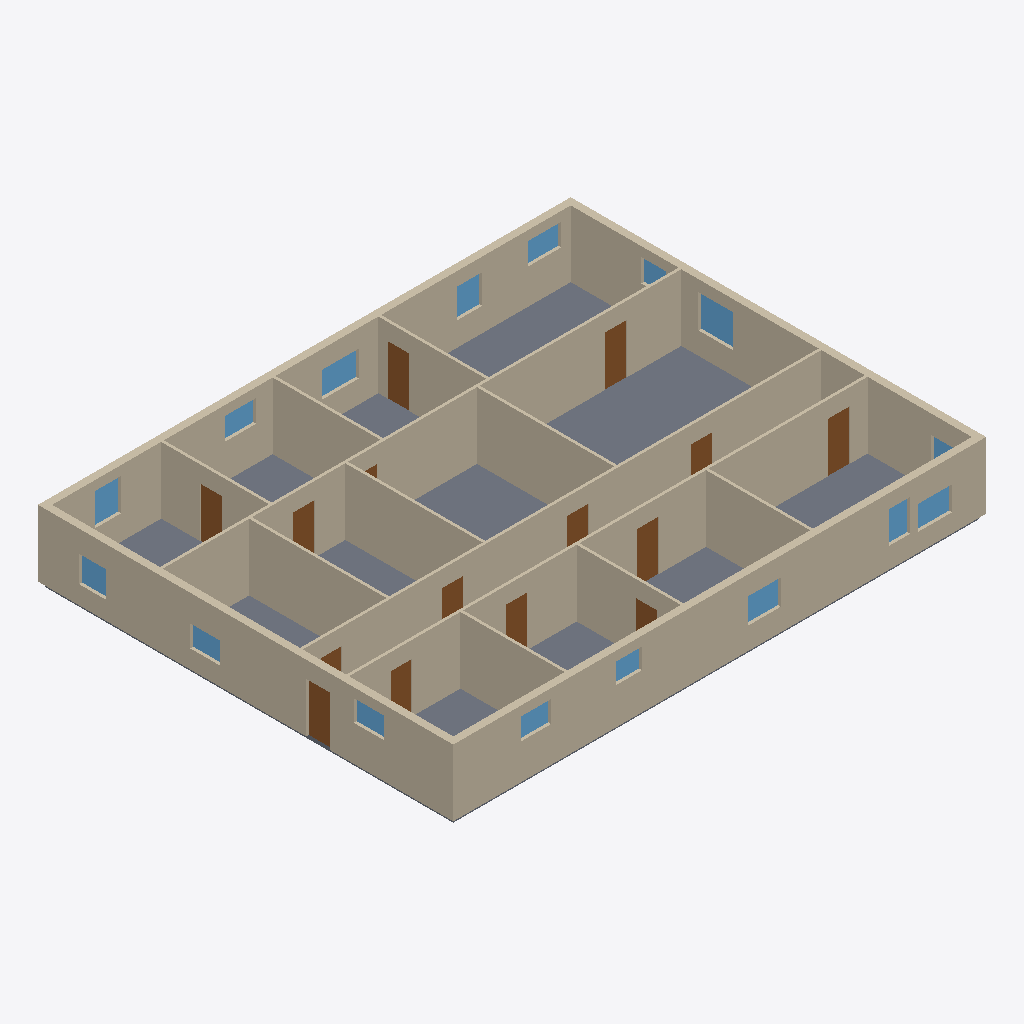
Isometric view of an IFC building model (IFC-SPF (STEP), schema IFC4, length unit metre), seen from the south-west, elements coloured by IFC class: 40 walls (beige), 16 windows (light blue), 15 doors (brown), 1 slab (grey).
Extent 22.4 m × 17.5 m × 3.0 m (x, y, z). Storeys (1): Ground Floor at 0.00 m. Elements (72): 40 IfcWall, 16 IfcWindow, 15 IfcDoor, 1 IfcSlab.

HEADER;
FILE_DESCRIPTION(('ViewDefinition [CoordinationView]'),'2;1');
FILE_NAME('','2026-08-31T09:37:18',(''),(''),'IfcOpenShell 0.8.5-1c5b825','IfcOpenShell 0.8.5-1c5b825','');
FILE_SCHEMA(('IFC4'));
ENDSEC;
DATA;
#10=IFCPROJECT('1OejTazK18p8bHgRwyw3ot',$,'SynthPlan sample_00003',$,$,$,$,(#8),#5);
#14=IFCSITE('1U9kHNJ6XC9xS3oLXpXT21',$,'Site',$,$,#13,$,$,.ELEMENT.,$,$,$,$,$);
#18=IFCBUILDING('1VJyW8h4X5bRY7ShUXyQgo',$,'Building',$,$,#17,$,$,.ELEMENT.,$,$,$);
#22=IFCBUILDINGSTOREY('3cYeX6Xbn4Rgy$q22lMpe4',$,'Ground Floor',$,$,#21,$,$,.ELEMENT.,0.0);
#42=IFCSLAB('3YRSWlVsj4AxHlgxGkOHeh',$,'Floor',$,$,#28,#41,$,.FLOOR.);
#583=IFCWALL('3vpRCCEMn4jeVAXEiGpij8',$,'W32',$,$,#573,#582,$,$);
#719=IFCWALL('2L6GZ7mnj6IP6PF4tJsNxe',$,'W40',$,$,#709,#718,$,$);
#396=IFCWALL('0rgtlmv1r87Bc4VK$o2a7h',$,'W21',$,$,#386,#395,$,$);
#600=IFCWALL('06m395Dy5A5BibDVLqwzRJ',$,'W33',$,$,#590,#599,$,$);
#175=IFCWALL('3YA85kkfT9chTXRPPFVlz8',$,'W8',$,$,#165,#174,$,$);
#549=IFCWALL('316C4DTbjEgf6WZM11UJmZ',$,'W30',$,$,#539,#548,$,$);
#515=IFCWALL('09gLfbrxL1XwknzjngfZLH',$,'W28',$,$,#505,#514,$,$);
#532=IFCWALL('3VV_UsDsH25fkKYAbLEhts',$,'W29',$,$,#522,#531,$,$);
#107=IFCWALL('3VAS2x6yv2FOnq3g4N7NRL',$,'W4',$,$,#97,#106,$,$);
#634=IFCWALL('1l7RrHALT1rfXTfYC7aZC$',$,'W35',$,$,#624,#633,$,$);
#498=IFCWALL('0FGQ3Kh45EtgQmA58lu4Fp',$,'W27',$,$,#488,#497,$,$);
#243=IFCWALL('3$5Pj37IH5pgisH3KLSHxl',$,'W12',$,$,#233,#242,$,$);
#277=IFCWALL('2od930hhr4qgg$Kc$h9txN',$,'W14',$,$,#267,#276,$,$);
#328=IFCWALL('1Xyo9RWBXFXPS1vqhUlmi_',$,'W17',$,$,#318,#327,$,$);
#617=IFCWALL('3ieZZY69zEbvXkqAq_XBxj',$,'W34',$,$,#607,#616,$,$);
#362=IFCWALL('04BnOBOn5Co8MmXmy9$YXX',$,'W19',$,$,#352,#361,$,$);
#90=IFCWALL('0YpSCtVrv02AJ9JmvdkU5e',$,'W3',$,$,#80,#89,$,$);
#158=IFCWALL('14gmxgt_T7bgI$57CSwebI',$,'W7',$,$,#148,#157,$,$);
#702=IFCWALL('2UbxUHN1n8tO2quLsIq6$W',$,'W39',$,$,#692,#701,$,$);
#566=IFCWALL('3vszJlxPPCyPlCn4l5g2Uh',$,'W31',$,$,#556,#565,$,$);
#430=IFCWALL('2SEovRgrX1KATa$cgOyNPi',$,'W23',$,$,#420,#429,$,$);
#651=IFCWALL('35ImubcLDDWPG8oppJv3Ae',$,'W36',$,$,#641,#650,$,$);
#668=IFCWALL('0gsBZDkIvDC8QgIb$emK$H',$,'W37',$,$,#658,#667,$,$);
#192=IFCWALL('3ZZq9Udh9BbxhGwB72B43a',$,'W9',$,$,#182,#191,$,$);
#226=IFCWALL('2nQACFmgn4jQsTqTHxdfjB',$,'W11',$,$,#216,#225,$,$);
#73=IFCWALL('21DFO4o0HA5hL0UEyK1pWX',$,'W2',$,$,#63,#72,$,$);
#56=IFCWALL('0LrD5pScH0O8QnshIWXN37',$,'W1',$,$,#46,#55,$,$);
#685=IFCWALL('1SaYjGZhX0s8XiuftPtM$_',$,'W38',$,$,#675,#684,$,$);
#209=IFCWALL('2$tyDDAXzF_x9BQ2$b_Zo2',$,'W10',$,$,#199,#208,$,$);
#413=IFCWALL('0HNKQh0CjD6hKrV2gCxk2N',$,'W22',$,$,#403,#412,$,$);
#447=IFCWALL('3LxNRKngf1iwrVXcCpk$56',$,'W24',$,$,#437,#446,$,$);
#141=IFCWALL('1gwIh$fYH4rgvypYK5Is6T',$,'W6',$,$,#131,#140,$,$);
#260=IFCWALL('19IRFN6kDCWPZsAr3i89Tz',$,'W13',$,$,#250,#259,$,$);
#311=IFCWALL('0MXI8VC456Cu4QNWbKMPbv',$,'W16',$,$,#301,#310,$,$);
#124=IFCWALL('1eT6hvRpD2yx9g_egsEXtZ',$,'W5',$,$,#114,#123,$,$);
#481=IFCWALL('0ncXNWntH8MAD6tNsCUaGx',$,'W26',$,$,#471,#480,$,$);
#464=IFCWALL('0ouehsgdL6g8VTGm5sV28B',$,'W25',$,$,#454,#463,$,$);
#842=IFCDOOR('0_HXo6_XPD8BglGU_rTlRd',$,'D4',$,$,#839,#841,$,2.1,0.9,$,$,$);
#1090=IFCDOOR('2vm8jRqf11I9OQl$h7f0Tl',$,'D12',$,$,#1087,#1089,$,2.1,0.9,$,$,$);
#1059=IFCDOOR('1xtyp7Q053pOAtvILtGLQ5',$,'D11',$,$,#1056,#1058,$,2.1,0.9,$,$,$);
#811=IFCDOOR('2Khd029eH6sxswawofWDGD',$,'D3',$,$,#808,#810,$,2.1,0.9,$,$,$);
#1183=IFCDOOR('09r$yJ9OfCShdqi8WeldIE',$,'D15',$,$,#1180,#1182,$,2.1,1.0,$,$,$);
#1438=IFCWINDOW('1slN2hdbT4fA2yc5kMn_Ej',$,'N9',$,$,#1435,#1437,$,1.3899999999999997,1.45,$,$,$);
#997=IFCDOOR('11vFjvg$zDlve1v7ZMgWG3',$,'D9',$,$,#994,#996,$,2.1,0.9,$,$,$);
#1550=IFCWINDOW('0sYW6WOWnCmPKtxd$P3UvJ',$,'N13',$,$,#1547,#1549,$,1.09,1.55,$,$,$);
#780=IFCDOOR('0FPvDqPR9FHQ1_obPd$Cu8',$,'D2',$,$,#777,#779,$,2.1,0.9,$,$,$);
#1028=IFCDOOR('0dN9t2MRv5NA4CM0rPTdN2',$,'D10',$,$,#1025,#1027,$,2.1,0.9,$,$,$);
#345=IFCWALL('1dXt_83d1BrxmFg6M4yOUu',$,'W18',$,$,#335,#344,$,$);
#749=IFCDOOR('20Mo$6FVT6QvkWZTgmYIH3',$,'D1',$,$,#746,#748,$,2.1,0.9,$,$,$);
#1494=IFCWINDOW('0RkX0uXKj8guxBg6Y$IwUu',$,'N11',$,$,#1491,#1493,$,1.3599999999999999,1.1,$,$,$);
#1298=IFCWINDOW('1nXOsDX$v57gnCT6MBj_Sx',$,'N4',$,$,#1295,#1297,$,1.0699999999999998,1.4,$,$,$);
#1382=IFCWINDOW('0j9vVskdf5lgFtkkegWt$x',$,'N7',$,$,#1379,#1381,$,1.02,1.45,$,$,$);
#1634=IFCWINDOW('2F5$Seiq57aO58LEOJ9$aC',$,'N16',$,$,#1631,#1633,$,1.23,1.05,$,$,$);
#1606=IFCWINDOW('2Bg$mta9j01fcWFWf6cOLS',$,'N15',$,$,#1603,#1605,$,0.9299999999999999,1.4,$,$,$);
#904=IFCDOOR('2irlorBTLExvhOrqNNX7ZZ',$,'D6',$,$,#901,#903,$,2.1,0.9,$,$,$);
#935=IFCDOOR('0dvcMKekX5vgxf27Ov3Ryc',$,'D7',$,$,#932,#934,$,2.1,0.9,$,$,$);
#966=IFCDOOR('1Dy6zK1N59hgb_od$iLgk2',$,'D8',$,$,#963,#965,$,2.1,0.9,$,$,$);
#1466=IFCWINDOW('3jQ986OT97mAyaCIxBRSM5',$,'N10',$,$,#1463,#1465,$,1.1099999999999999,1.15,$,$,$);
#1522=IFCWINDOW('1WG_ms_fD3fvk73Joc89Nt',$,'N12',$,$,#1519,#1521,$,0.94,1.3,$,$,$);
#1354=IFCWINDOW('07Dg_nE9jEVRyD4ol$tSZF',$,'N6',$,$,#1351,#1353,$,1.3399999999999999,0.9,$,$,$);
#1242=IFCWINDOW('06OUOqta9FuuppkAA11CB1',$,'N2',$,$,#1239,#1241,$,0.9099999999999999,1.25,$,$,$);
#1410=IFCWINDOW('3GgEs74v1Fxe8gL8gnZtyI',$,'N8',$,$,#1407,#1409,$,0.9099999999999999,1.25,$,$,$);
#1214=IFCWINDOW('1TF9cR5SH81glPtlORV2cB',$,'N1',$,$,#1211,#1213,$,0.8999999999999999,1.3,$,$,$);
#1270=IFCWINDOW('0vFdqSo2PCePXLHVBNqDej',$,'N3',$,$,#1267,#1269,$,0.8599999999999999,1.1,$,$,$);
#1152=IFCDOOR('0yWQSNOSfFlgkpnOo779Rq',$,'D14',$,$,#1149,#1151,$,2.1,0.9,$,$,$);
#294=IFCWALL('3XjuQOF9P8kPCxY6uWbxOM',$,'W15',$,$,#284,#293,$,$);
#1578=IFCWINDOW('1hhpOnMJj4uQzDsydBqM8A',$,'N14',$,$,#1575,#1577,$,0.96,1.05,$,$,$);
#873=IFCDOOR('0RJX7J1HDBSf0zRbIhhjE$',$,'D5',$,$,#870,#872,$,2.1,0.9,$,$,$);
#1326=IFCWINDOW('2Oy_dGtnLAlv2r3_Jywuxo',$,'N5',$,$,#1323,#1325,$,1.0999999999999996,1.35,$,$,$);
#1121=IFCDOOR('2e9hlJXwH3$f6gECZDlaBQ',$,'D13',$,$,#1118,#1120,$,2.1,0.9,$,$,$);
#379=IFCWALL('2azOkzDNr1Yx$opRdkSNBv',$,'W20',$,$,#369,#378,$,$);
ENDSEC;
